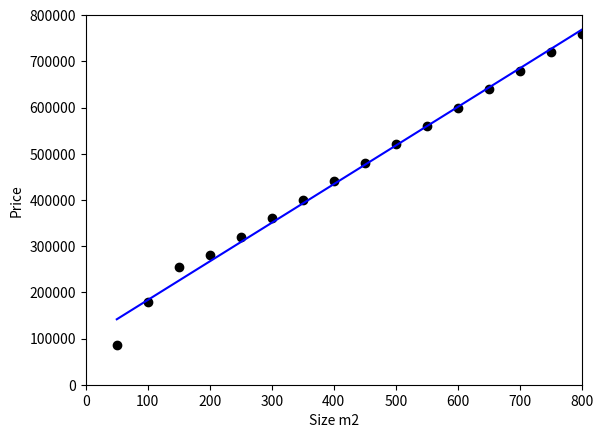

Python code for this plot:
from scipy import stats
import numpy as np
from matplotlib import pyplot as plot

x = np.array([50,100,150,200,250,300,350,400,450,500,550,600,650,700,750,800]) # size of house
y = np.array([85000,180000,255000,280500,320000,360000,400000,440000,480000,520000,560000,600000,640000,680000,720000,760000]) # price


slope,intercept, r_value,p_value,std_err = stats.linregress(x,y)

plot.plot(x,y,'ro',color='black')

plot.ylabel('Price')
plot.xlabel('Size m2')

plot.axis([0,800,0,800000])
plot.plot(x,x*slope+intercept, 'b')
plot.plot()
plot.show()


#predict

data = 150
result = data * slope + intercept # y=mx+q
print("New house would cost $%s " % result)